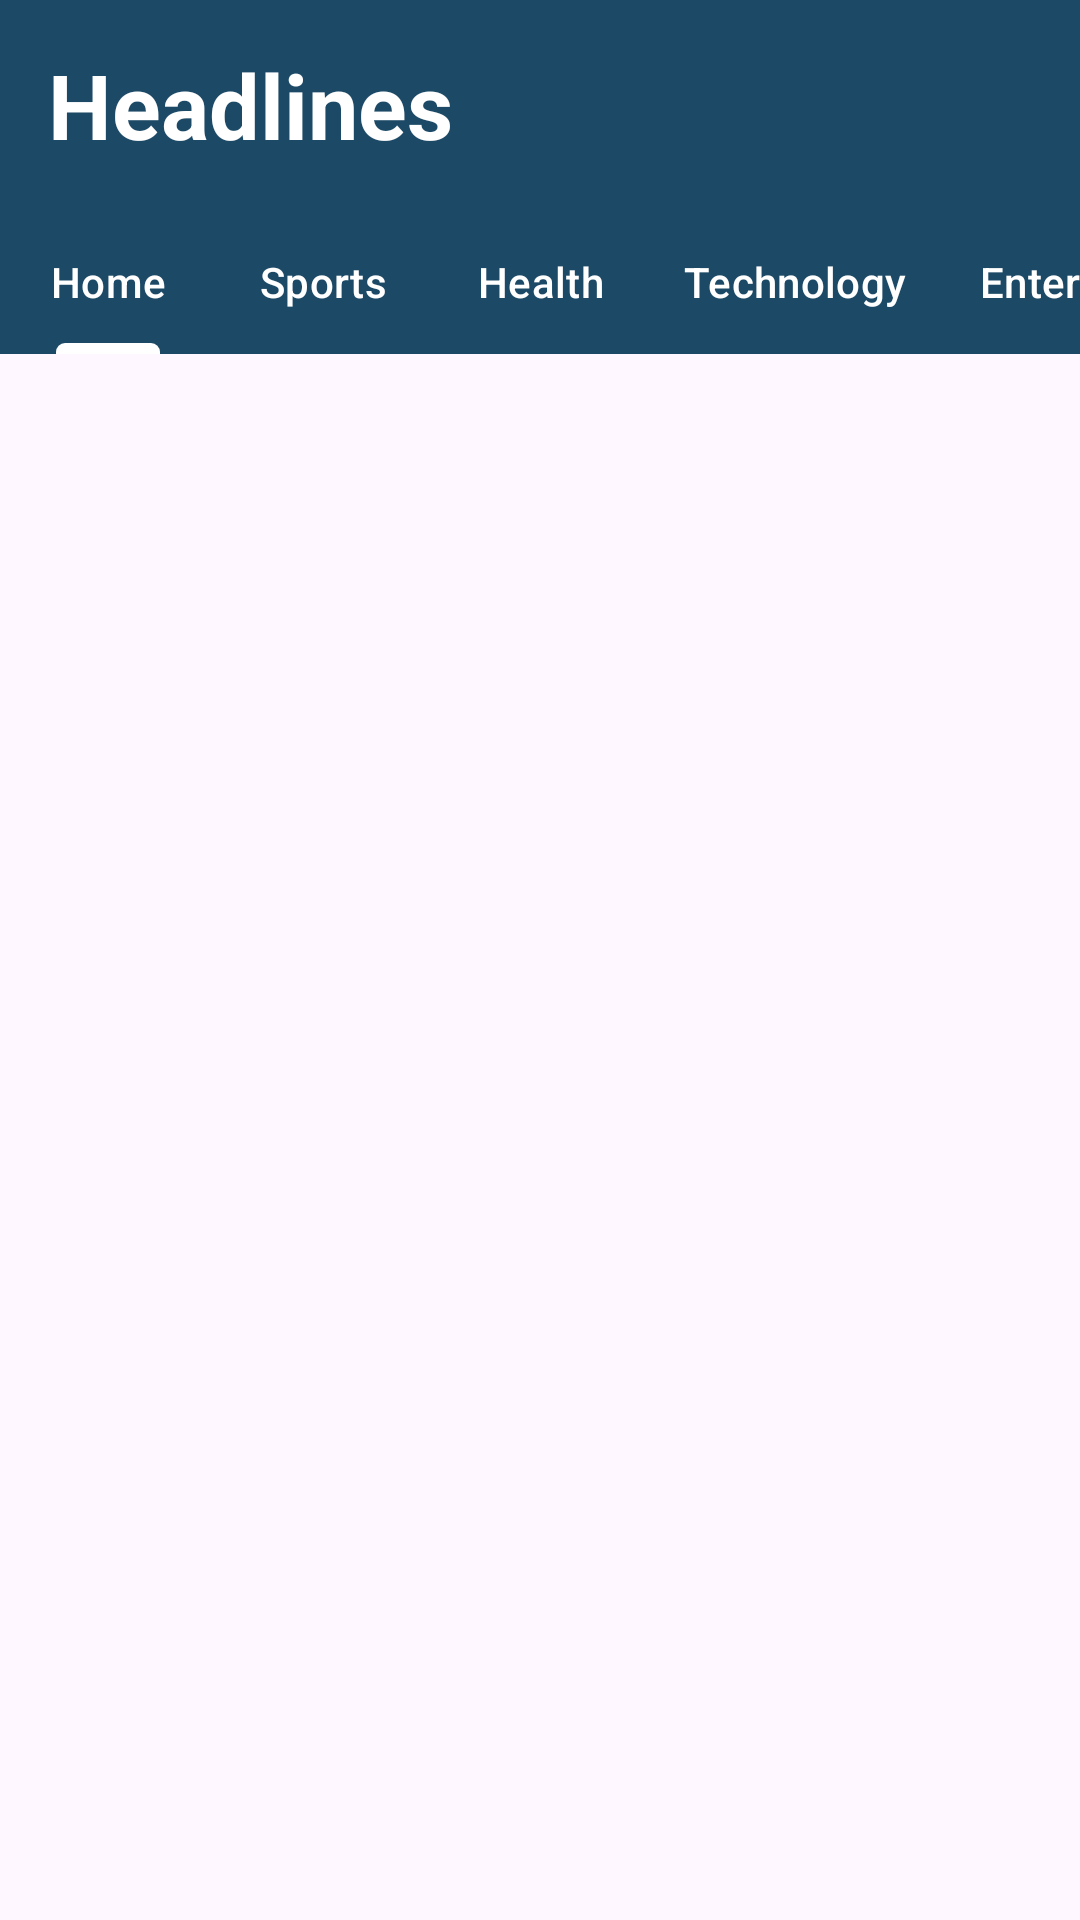

Reconstruct the res/layout file that produces this screen, plus the resources it refers to.
<!-- AndroidManifest.xml: application theme Theme.Tidbit -->
<!-- res/layout/activity_main.xml -->
<?xml version="1.0" encoding="utf-8"?>
<RelativeLayout xmlns:android="http://schemas.android.com/apk/res/android"
    xmlns:app="http://schemas.android.com/apk/res-auto"
    xmlns:tools="http://schemas.android.com/tools"
    android:layout_width="match_parent"
    android:layout_height="match_parent"
    tools:context=".MainActivity">

   <androidx.appcompat.widget.Toolbar
       android:layout_width="match_parent"
       android:layout_height="70dp"
       android:layout_marginTop="0dp"
       android:background="#1c4966"
       android:id="@+id/toolbar">

       <RelativeLayout
           android:layout_width="match_parent"
           android:layout_height="match_parent"
           android:gravity="center_vertical">



           <TextView
               android:layout_width="wrap_content"
               android:layout_height="wrap_content"
               android:text="Headlines"
               android:layout_centerVertical="true"
               android:textSize="30sp"
               android:textStyle="bold"

               android:textColor="#ffffff"/>
       </RelativeLayout>



   </androidx.appcompat.widget.Toolbar>

    <com.google.android.material.tabs.TabLayout
        android:layout_width="match_parent"
        android:layout_height="wrap_content"
        android:id="@+id/include"
        android:layout_below="@+id/toolbar"
        app:tabTextColor="#ffffff"
        app:tabSelectedTextColor="#ffffff"
        app:tabIndicatorColor="#ffffff"
        app:tabIndicatorHeight="3.5dp"
        android:layout_marginTop="0dp"
        android:backgroundTint="#1c4966"
        app:tabMode="scrollable">

        <com.google.android.material.tabs.TabItem
            android:layout_width="wrap_content"
            android:layout_height="wrap_content"
            android:text="Home"
            android:id="@+id/home"/>

        <com.google.android.material.tabs.TabItem
            android:layout_width="wrap_content"
            android:layout_height="wrap_content"
            android:text="Sports"
            android:id="@+id/Sports"/>

        <com.google.android.material.tabs.TabItem
            android:layout_width="wrap_content"
            android:layout_height="wrap_content"
            android:text="Health"
            android:id="@+id/health"/>

        <com.google.android.material.tabs.TabItem
            android:layout_width="wrap_content"
            android:layout_height="wrap_content"
            android:text="Technology"
            android:id="@+id/technology"/>

        <com.google.android.material.tabs.TabItem
            android:layout_width="wrap_content"
            android:layout_height="wrap_content"
            android:text="Entertainment"
            android:id="@+id/entertainment"/>

        <com.google.android.material.tabs.TabItem
            android:layout_width="wrap_content"
            android:layout_height="wrap_content"
            android:text="Science"
            android:id="@+id/science"/>

        <com.google.android.material.tabs.TabItem
            android:layout_width="wrap_content"
            android:layout_height="wrap_content"
            android:text="Business"
            android:id="@+id/business"/>

        <com.google.android.material.tabs.TabItem
            android:layout_width="wrap_content"
            android:layout_height="wrap_content"
            android:text="Politics"
            android:id="@+id/politics"/>

    </com.google.android.material.tabs.TabLayout>

    <androidx.viewpager.widget.ViewPager
        android:layout_width="match_parent"
        android:layout_height="match_parent"
        android:layout_below="@+id/include"


        android:layout_marginTop="3dp"
        android:id="@+id/fragment"/>


</RelativeLayout>
<!-- resources referenced by this layout -->
<resources>
  <style name="Theme.Tidbit" parent="Base.Theme.Tidbit" />
  <style name="Base.Theme.Tidbit" parent="Theme.Material3.DayNight.NoActionBar">
          
          
      </style>
</resources>
